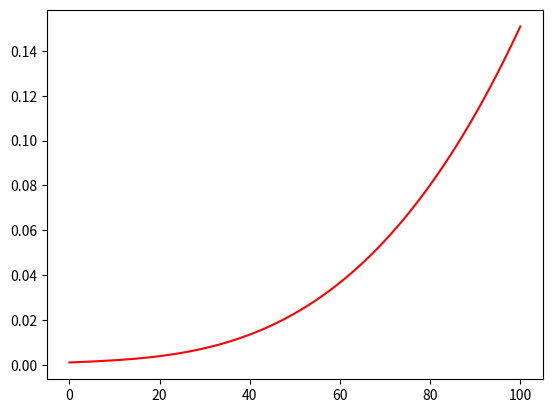

The script that saved this image:
import matplotlib.pyplot as plt
import numpy as np

# 100 linearly spaced numbers
x = np.linspace(0,100,100)



#Fuel-to-air mass ratio
fam = 1
#Heating value of a typical diesel fuel (kilojoule/gram
heat = 44
#Conversion factor (gram/second to liter/second)
conv = 737

# lambda - first part of the fuel consumption function
la = fam/(heat * conv)

print(la)
#kNV - will only be significant for low speed levels
#Engine friction factor (kilojoule/rev/liter)
k = 0.2
#Engine speed (rev/second)
N = 37
#Engine displacement (liters)
V = 5

kNV = k*N*V

# w  as empty vehicle weight in kilogram
w = 6350
# 0 - 3650 Payload
q = 3650
# constant gamma

# xinst
xinst = 0

rogr = 0
#ntf Vehicle drive train efficiency = 0.4
#n Efficiency parameter for diesel engines = 0.9
gamma = 1/(1000 * 0.4 * 0.9)

nef = 0.9
#gamma = 3
#Coefficient of rolling resistance
cr = 0.01
#vehicle-arc specific constant
alpha = 9.81 * cr

grav = 9.91
#vehicle load
f = 1500


#Coefficient of aerodynamic drag
cd = 0.7
#Air density (kilogram/meter3)
p = 1.2041
#Frontal surface area (meter2)
A = 3.912
#vehicle specific constant beta
beta = 0.5 * cd * p * A
ntf = 0.4
pacc = 0
# Kosten pro Liter
cf = 1

termnenner = 1000 * heat * conv * ntf * nef
# the function
input_diesel_leer = 21.3
input_diesel_beladen = 31.7
beladung = 4000
max_möglich = 4000
#y = la*(0.2 * 33 * 5 + w * gamma * alpha *x + gamma * alpha * x * f + beta * gamma *x*x*x )*(100/(x))
#y = (la* (33 + w * gamma * 0.0981 * x + gamma * 0.0981 * x * f + 2.1 * gamma * (x)**3)) *10000/(x)
#y = 0.5*0.7*5*1.2041*x**3 + 7000 * 9.81 * 0.01 * x


#obere Zeile ohne v multiplikation
term1 = (((w+ q)*(xinst + grav * 0* rogr + grav * cr * 1) + 0.5 * cd * p * A * x*x)*x)

y = fam/(heat * conv) * (kNV + (1/nef) * ((((w+ q)*(xinst + grav * 0* rogr + grav * cr * 1) + 0.5 * cd * p * A * x*x)*x) / (1000 * ntf) + pacc))
c0 = (cf * w * 1 * (xinst + grav * 0* rogr + grav * cr * 1)) / (termnenner)
c1 = c0 / w
c2 = (cf * 1 * kNV) / (heat * conv)
c3 = (1 * beta)/(termnenner)
# v = optimale
vopt = (c2 / (2 * c3)) ** (1/3)
# setting the axes at the centre
# fuel consumption in euro

#y = (c0 + c2/x + c3 * x*x) * 10000 + c1 * 10000
fig = plt.figure()
ax = fig.add_subplot(1, 1, 1)

# plot the function
plt.plot(x,y, 'r')

# show the plot
plt.show()

print(vopt)